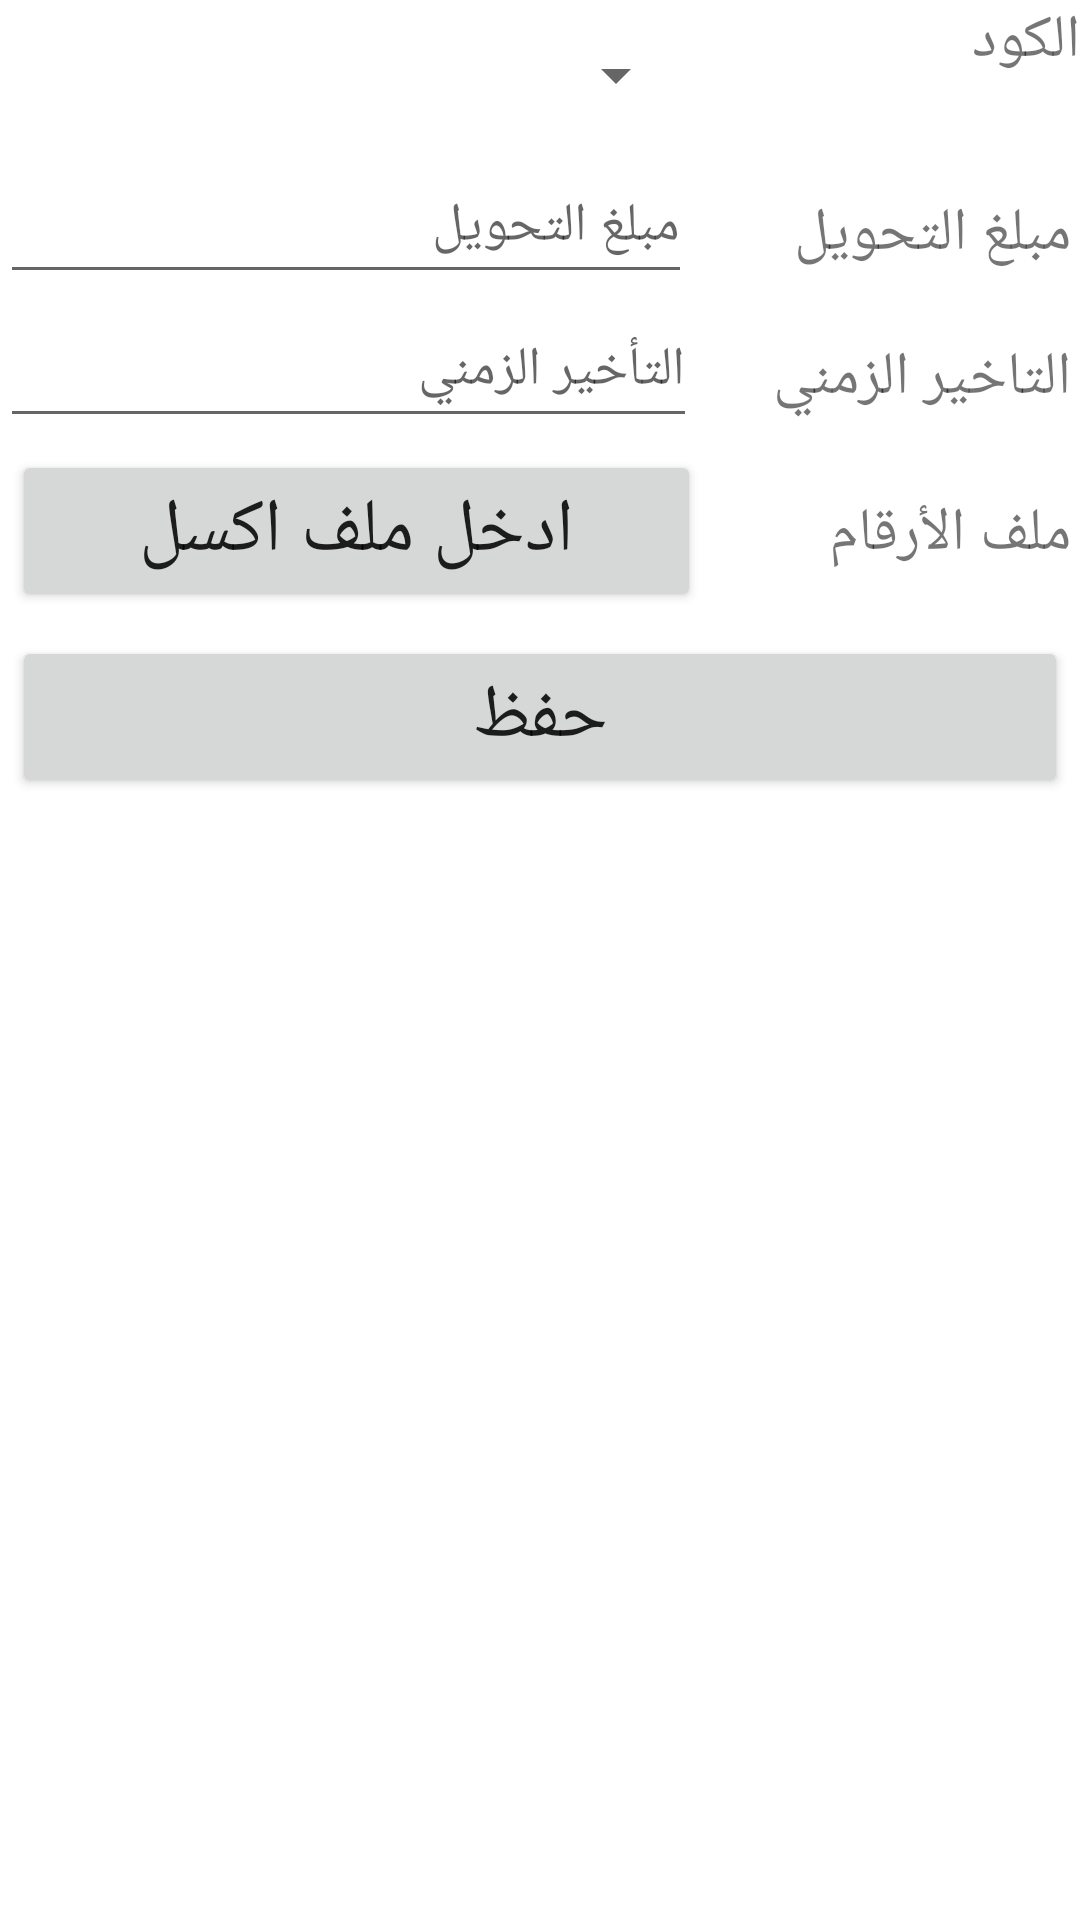

Layout XML and referenced resources for this Android screen:
<!-- AndroidManifest.xml: application theme Theme.VodaFone_Cash -->
<!-- res/layout/activity_dataentry.xml -->
<?xml version="1.0" encoding="utf-8"?>
<androidx.constraintlayout.widget.ConstraintLayout xmlns:android="http://schemas.android.com/apk/res/android"
    xmlns:app="http://schemas.android.com/apk/res-auto"
    xmlns:tools="http://schemas.android.com/tools"
    android:layout_width="match_parent"
    android:layout_height="match_parent"
    tools:context=".MassTransfer.DATAEntry"
    android:layoutDirection="ltr"
    >

    <ScrollView
        android:layout_width="match_parent"
        android:layout_height="match_parent">

        <LinearLayout
            android:layout_width="match_parent"
            android:layout_height="wrap_content"
            android:orientation="vertical">

            <LinearLayout
                android:layout_width="match_parent"
                android:layout_height="50dp"
                android:orientation="horizontal">

                <Spinner
                    android:id="@+id/spinner_codes"
                    android:layout_width="135dp"
                    android:layout_height="match_parent"
                    android:layout_weight="1"
                    android:contentDescription="@string/app_name"
                    android:dropDownWidth="match_parent"
                    android:scrollbarSize="129dp"
                    android:spinnerMode="dialog" />

                <TextView
                    android:layout_width="wrap_content"
                    android:layout_height="wrap_content"
                    android:layout_weight="1"
                    android:text="الكود"
                    android:textSize="20dp" />

            </LinearLayout>

            <LinearLayout
                android:layout_width="match_parent"
                android:layout_height="wrap_content"
                android:orientation="horizontal"
                android:visibility="gone">

                <EditText
                    android:id="@+id/start_of_ussd"
                    android:layout_width="183dp"
                    android:layout_height="wrap_content"
                    android:layout_weight="1"
                    android:height="45dp"
                    android:ems="10"
                    android:hint="بادئة الرقم"
                    android:inputType="textPersonName" />

                <TextView
                    android:id="@+id/textView3"
                    android:layout_width="wrap_content"
                    android:layout_height="wrap_content"
                    android:layout_margin="3dp"
                    android:layout_marginStart="3dp"
                    android:layout_marginLeft="3dp"
                    android:layout_marginTop="3dp"
                    android:layout_marginEnd="3dp"
                    android:layout_marginRight="3dp"
                    android:layout_marginBottom="3dp"
                    android:layout_weight="1"
                    android:text="بادئة الرقم"
                    android:textSize="20dp" />

            </LinearLayout>

            <LinearLayout
                android:layout_width="match_parent"
                android:layout_height="wrap_content"
                android:orientation="horizontal"
                android:visibility="gone">

                <EditText
                    android:id="@+id/end_of_ussd"
                    android:layout_width="183dp"
                    android:layout_height="wrap_content"
                    android:layout_weight="1"
                    android:height="45dp"
                    android:ems="10"
                    android:hint="نهاية الرقم"
                    android:inputType="textPersonName"
                    android:minWidth="48dp"
                    android:minHeight="48dp" />

                <TextView
                    android:layout_width="wrap_content"
                    android:layout_height="wrap_content"
                    android:layout_margin="3dp"
                    android:layout_marginStart="3dp"
                    android:layout_marginLeft="3dp"
                    android:layout_marginTop="3dp"
                    android:layout_marginEnd="3dp"
                    android:layout_marginRight="3dp"
                    android:layout_marginBottom="3dp"
                    android:layout_weight="1"
                    android:text="نهاية الرقم"
                    android:textSize="20dp" />

            </LinearLayout>

            <LinearLayout
                android:layout_width="match_parent"
                android:layout_height="wrap_content"
                android:orientation="horizontal"
                android:visibility="gone">

                <EditText
                    android:id="@+id/secrect_code"
                    android:layout_width="192dp"
                    android:layout_height="wrap_content"
                    android:layout_weight="1"
                    android:height="45dp"
                    android:ems="10"
                    android:hint="الرقم السري"
                    android:inputType="textPersonName"
                    android:minWidth="48dp"
                    android:minHeight="48dp" />

                <TextView
                    android:layout_width="wrap_content"
                    android:layout_height="wrap_content"
                    android:layout_margin="3dp"
                    android:layout_marginStart="3dp"
                    android:layout_marginLeft="3dp"
                    android:layout_marginTop="3dp"
                    android:layout_marginEnd="3dp"
                    android:layout_marginRight="3dp"
                    android:layout_marginBottom="3dp"
                    android:layout_weight="1"
                    android:text="الرقم السري"
                    android:textSize="20dp" />

            </LinearLayout>

            <LinearLayout
                android:layout_width="match_parent"
                android:layout_height="match_parent"
                android:layout_weight="1"
                android:orientation="horizontal">

                <EditText
                    android:id="@+id/money"
                    android:layout_width="200dp"
                    android:layout_height="wrap_content"
                    android:layout_weight="1"
                    android:ems="10"
                    android:hint="مبلغ التحويل"
                    android:inputType="textPersonName"
                    android:minHeight="48dp" />

                <TextView
                    android:layout_width="wrap_content"
                    android:layout_height="wrap_content"
                    android:layout_margin="3dp"
                    android:layout_marginStart="3dp"
                    android:layout_marginLeft="3dp"
                    android:layout_marginTop="3dp"
                    android:layout_marginEnd="3dp"
                    android:layout_marginRight="3dp"
                    android:layout_marginBottom="3dp"
                    android:layout_weight="1"
                    android:text="مبلغ التحويل"
                    android:textSize="20dp" />

            </LinearLayout>

            <LinearLayout
                android:layout_width="match_parent"
                android:layout_height="wrap_content"
                android:orientation="horizontal">

                <EditText
                    android:id="@+id/delay"
                    android:layout_width="wrap_content"
                    android:layout_height="wrap_content"
                    android:layout_weight="1"
                    android:ems="10"
                    android:hint="التأخير الزمني"
                    android:inputType="textPersonName"
                    android:minHeight="48dp" />

                <TextView
                    android:layout_width="wrap_content"
                    android:layout_height="wrap_content"
                    android:layout_margin="3dp"
                    android:layout_marginStart="3dp"
                    android:layout_marginLeft="3dp"
                    android:layout_marginTop="3dp"
                    android:layout_marginEnd="3dp"
                    android:layout_marginRight="3dp"
                    android:layout_marginBottom="3dp"
                    android:layout_weight="1"
                    android:text="التاخير الزمني"
                    android:textSize="20dp" />

            </LinearLayout>

            <LinearLayout
                android:layout_width="match_parent"
                android:layout_height="wrap_content"
                android:orientation="horizontal">

                <Button
                    android:layout_margin="4dp"
                    android:id="@+id/enter_Exel"
                    android:layout_width="194dp"
                    android:layout_height="wrap_content"
                    android:layout_weight="1"
                    android:text="ادخل ملف اكسل"
                    android:textSize="25sp"/>

                <TextView
                    android:layout_width="wrap_content"
                    android:layout_height="wrap_content"
                    android:layout_margin="3dp"
                    android:layout_marginStart="3dp"
                    android:layout_marginLeft="3dp"
                    android:layout_marginTop="3dp"
                    android:layout_marginEnd="3dp"
                    android:layout_marginRight="3dp"
                    android:layout_marginBottom="3dp"
                    android:layout_weight="1"
                    android:text="ملف الأرقام"
                    android:textSize="20dp" />

            </LinearLayout>

            <LinearLayout
                android:layout_width="match_parent"
                android:layout_height="match_parent"
                android:layout_weight="1"
                android:orientation="horizontal">

                <Button
                    android:layout_margin="4dp"
                    android:id="@+id/save_data"
                    android:layout_width="wrap_content"
                    android:layout_height="wrap_content"
                    android:layout_weight="1"
                    android:text="حفظ"
                    android:textSize="25sp"/>

            </LinearLayout>

            <LinearLayout
                android:layout_width="match_parent"
                android:layout_height="match_parent"
                android:orientation="horizontal">

                <TextView
                    android:id="@+id/pathFile"
                    android:layout_width="wrap_content"
                    android:layout_height="wrap_content"
                    android:layout_weight="1"
                    android:gravity="center"
                    android:textSize="15sp" />
            </LinearLayout>
        </LinearLayout>
    </ScrollView>

</androidx.constraintlayout.widget.ConstraintLayout>
<!-- resources referenced by this layout -->
<resources>
  <string name="app_name">USSD Code</string>
  <style name="Theme.VodaFone_Cash" parent="Theme.MaterialComponents.DayNight.DarkActionBar">
          
          <item name="colorPrimary">@color/Blue</item>
          <item name="colorPrimaryVariant">@color/purple_700</item>
          <item name="colorOnPrimary">@color/white</item>
          
          <item name="colorSecondary">@color/teal_200</item>
          <item name="colorSecondaryVariant">@color/teal_700</item>
          <item name="colorOnSecondary">@color/black</item>
          
          <item name="android:statusBarColor" tools:targetApi="l">@color/Blue</item>
          
      </style>
  <color name="Blue">#2980b9</color>
  <color name="purple_700">#FF3700B3</color>
  <color name="white">#FFFFFFFF</color>
  <color name="teal_200">#FF03DAC5</color>
  <color name="teal_700">#FF018786</color>
  <color name="black">#FF000000</color>
</resources>
